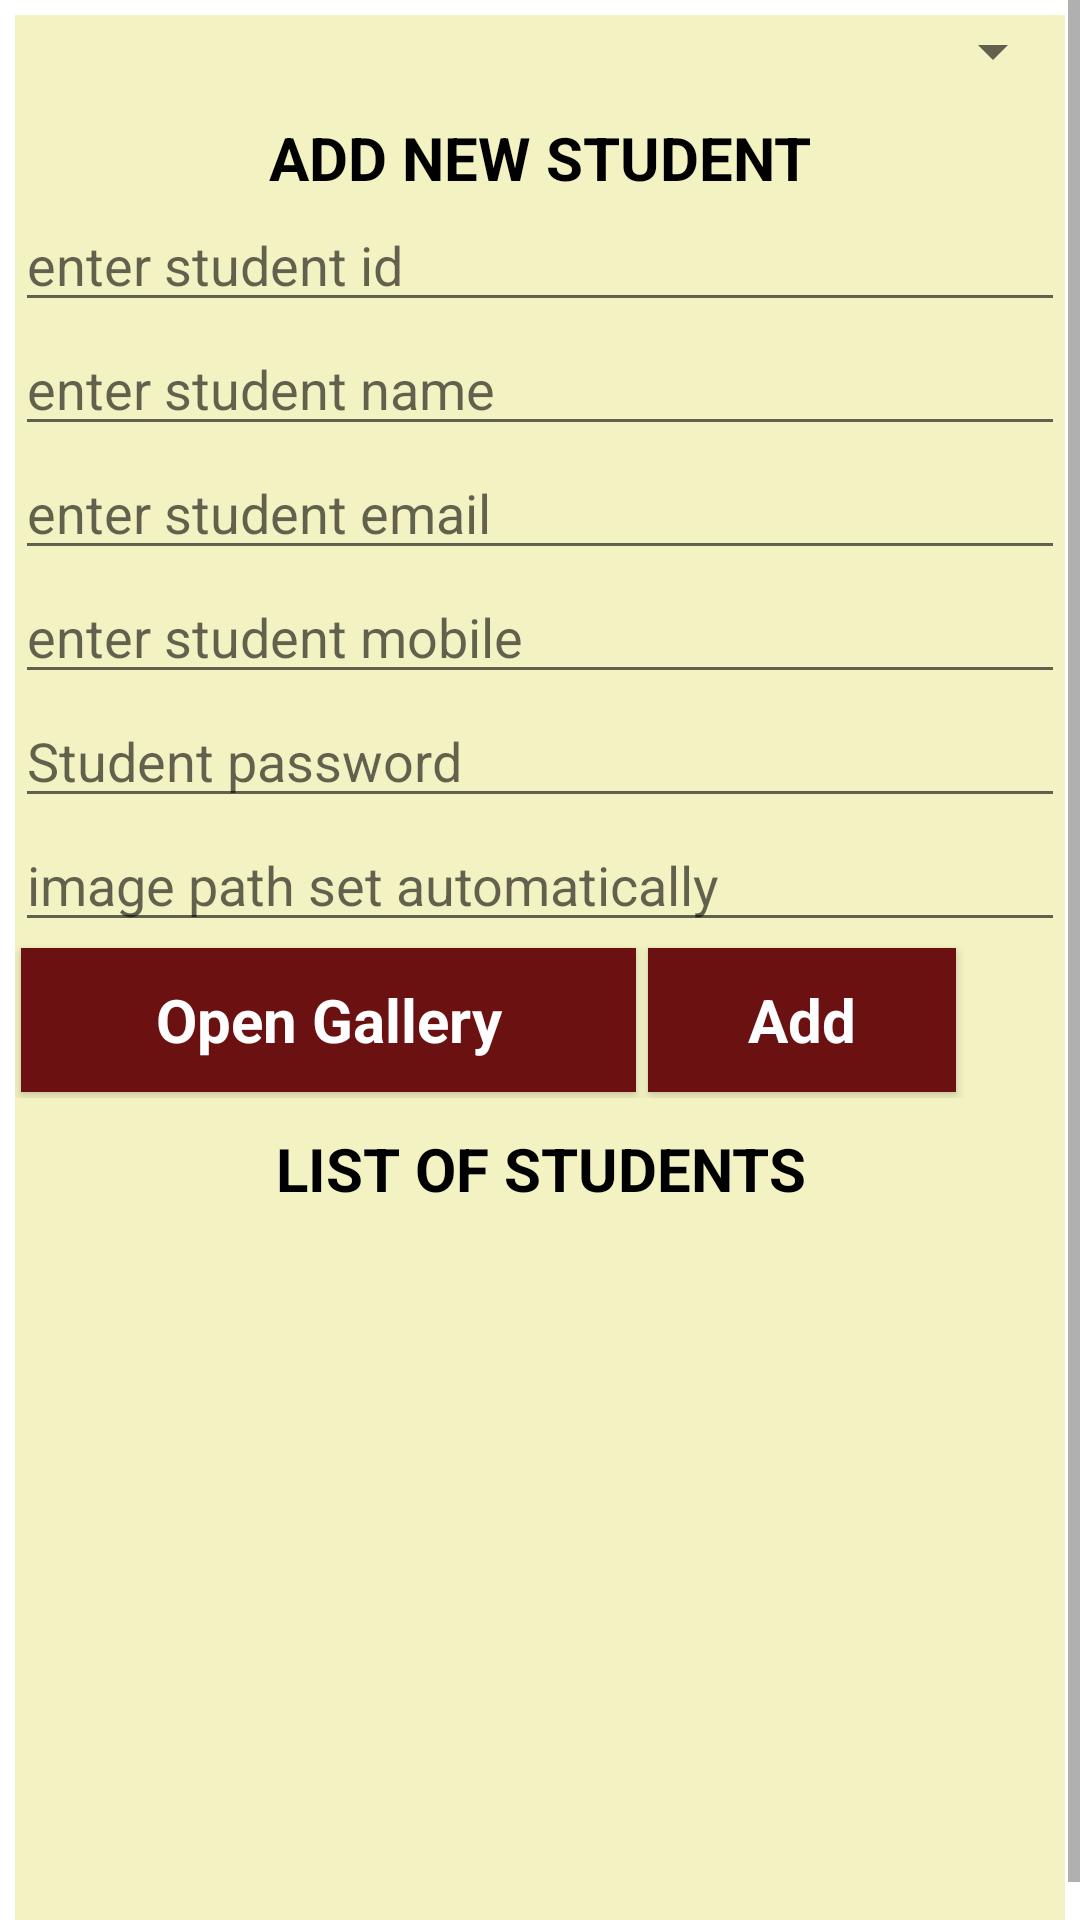

Layout XML and referenced resources for this Android screen:
<!-- AndroidManifest.xml: application theme Theme.CambrianCourses_Harpreet -->
<!-- res/layout/activity_add_student.xml -->
<?xml version="1.0" encoding="utf-8"?>
<ScrollView
    xmlns:android="http://schemas.android.com/apk/res/android"
    android:layout_width="fill_parent"
    android:layout_height="fill_parent">
    

    <LinearLayout xmlns:android="http://schemas.android.com/apk/res/android"
        xmlns:tools="http://schemas.android.com/tools"
        android:layout_width="match_parent"
        android:layout_height="wrap_content"
        style="@style/LinearLayoutStyle"
        android:orientation="vertical"
        >
        
        <Spinner
            android:id="@+id/spinnerdepartment"
            android:textColor="#000000"
            android:textStyle="bold"
            android:layout_width="match_parent"
            android:layout_height="wrap_content">
        </Spinner>

        <TextView
            style="@style/TextViewStyle_Info"
            android:text="ADD NEW STUDENT"
            android:layout_width="match_parent"
            android:layout_height="wrap_content" />

        
        <EditText
            android:hint="enter student id"
            android:id="@+id/edittext_student_id"
            android:layout_width="match_parent"
            android:layout_height="wrap_content" />

        
        <EditText
            android:hint="enter student name"
            android:id="@+id/edittext_student_name"
            android:layout_width="match_parent"
            android:layout_height="wrap_content" />

        
        <EditText
            android:id="@+id/edittext_email"
            android:hint="enter student email"
            android:layout_width="match_parent"
            android:layout_height="wrap_content" />

        
        <EditText
            android:id="@+id/edittext_mobile"
            android:hint="enter student mobile"
            android:inputType="number"
            android:layout_width="match_parent"
            android:layout_height="wrap_content" />

        
        <EditText
            android:id="@+id/edittext_password"
            android:hint="Student password"
            android:inputType="textPassword"
            android:layout_width="match_parent"
            android:layout_height="wrap_content" />

        
        <EditText
            android:id="@+id/edittext_imagepath"
            android:hint="image path set automatically"
            android:layout_width="match_parent"
            android:layout_height="wrap_content" />

        <LinearLayout
            android:layout_width="match_parent"
            android:weightSum="10"
            android:orientation="horizontal"
            android:layout_height="wrap_content">
            
            <Button
                android:onClick="gallery"
                android:text="Open Gallery"
                style="@style/ButtonStyle_listmain"
                android:layout_weight="6"
                android:layout_width="0dp"
                android:layout_height="wrap_content" />
            
            <Button
                android:onClick="add"
                android:text="Add"
                style="@style/ButtonStyle_listmain"
                android:layout_weight="3"
                android:layout_width="0dp"
                android:layout_height="wrap_content" />
        </LinearLayout>


        <TextView
            style="@style/TextViewStyle_Info"
            android:id="@+id/tv1"
            android:text="LIST OF STUDENTS"
            android:layout_width="match_parent"
            android:layout_height="wrap_content" />

        
        <ListView
            android:id="@+id/listview_student"
            android:layout_width="match_parent"
            android:layout_height="250dp"></ListView>


    </LinearLayout>
</ScrollView>
<!-- resources referenced by this layout -->
<resources>
  <style name="ButtonStyle_listmain" parent="@android:style/Widget.Button">
          <item name="android:textColor">#ffffff</item>
          <item name="android:background">#6c1111</item>
          <item name="android:textStyle">bold</item>
          <item name="android:textSize">20dp</item>
          <item name="android:layout_margin">2dp</item>
      </style>
  <style name="LinearLayoutStyle">
          <item name="android:layout_margin">5dp</item>
          <item name="android:background">#F3F2C2</item>
      </style>
  <style name="TextViewStyle_Info">
          <item name="android:textStyle">bold</item>
          <item name="android:textSize">20dp</item>
          <item name="android:layout_marginTop">10dp</item>
          <item name="android:gravity">center_horizontal</item>
          <item name="android:textColor">#000000</item>
      </style>
  <style name="Theme.CambrianCourses_Harpreet" parent="Theme.MaterialComponents.DayNight.DarkActionBar">
          
  
          <item name="colorPrimary">#6c1111</item>
          
          <item name="colorPrimaryVariant">#000000</item>
          <item name="colorOnPrimary">@color/white</item>
          
          
          <item name="colorSecondary">#E73B0C</item>
          
          <item name="colorSecondaryVariant">#C6421E</item>
          <item name="colorOnSecondary">@color/black</item>
          
          <item name="android:statusBarColor" tools:targetApi="l">?attr/colorPrimaryVariant</item>
          
  
      </style>
  <!-- not gathered from this repository: default colours our renderer supplied (Android Studio template values) -->
  <color name="black">#FF000000</color>
  <color name="white">#FFFFFFFF</color>
</resources>
